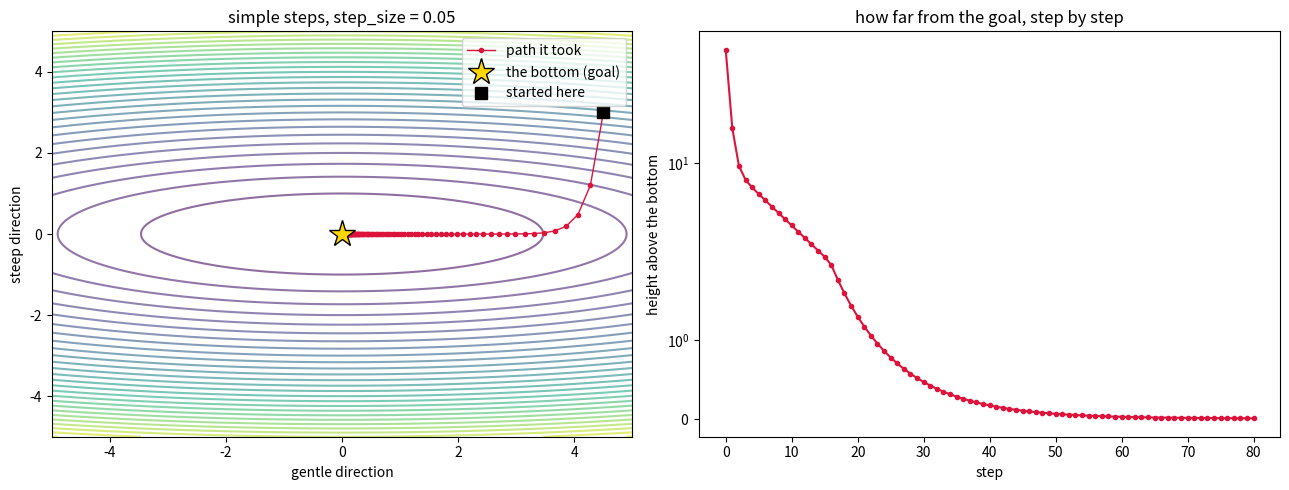
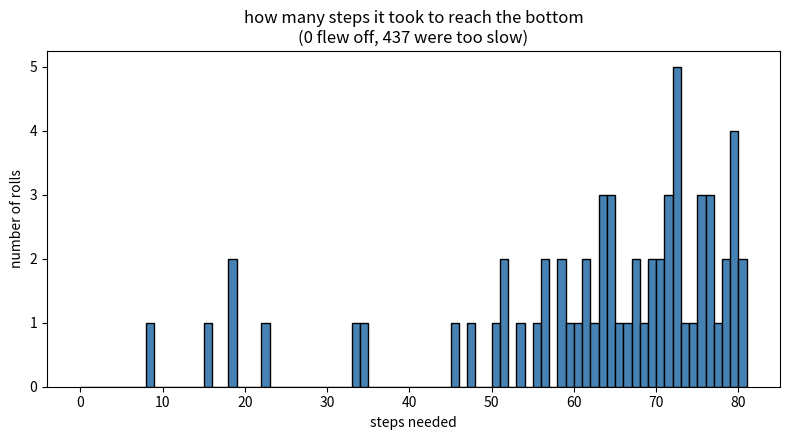

Source code (Python) for these figures, in order:
# rolling downhill: how a model learns, in slow motion.
#
# a model "learns" by changing its numbers a tiny bit at a time to make its
# mistakes smaller. here we shrink that down to a single point trying to find
# the bottom of a valley. you can watch it roll, and play with how big its
# steps are.

# %%
# the valley we're rolling down
# -----------------------------
# picture a bowl. the bottom (0, 0) is the goal: that's where mistakes are
# smallest. this bowl is lopsided on purpose: much steeper one way than the
# other. that lopsidedness is what makes the simple method struggle and the
# smarter method worth having.
import numpy as np
import matplotlib.pyplot as plt

steepness = np.array([1.0, 12.0])   # [gentle direction, steep direction]

# how big a step to take each time. this is the main thing to play with:
# too small and it crawls, too big and it overshoots and flies off.
step_size = 0.05

# "simple" steps straight downhill. "smarter" is the method from training.py
# (called adam) that adjusts its step in each direction as it goes.
method = "simple"

# where the watched roll starts, and the most steps we'll let it take
start = np.array([4.5, 3.0])
step_limit = 80

# how close to the bottom counts as "made it", and how far out counts as "flew off"
made_it_distance = 0.01
flew_off_distance = 1000.0


# %%
# roll down once, watching every step
# -----------------------------------
position = start.astype(float)
trail = [position.copy()]

# the smarter method keeps two memories as it goes (both start empty and stay
# unused for the simple method):
recent_direction = np.zeros(2)   # the general downhill direction lately
recent_steepness = np.zeros(2)   # how steep each direction has been lately

print(f"method = {method},  step_size = {step_size}")
for step in range(1, step_limit + 1):
    # which way is uphill right now, and how steeply
    uphill = steepness * position

    if method == "simple":
        # move straight downhill, scaled by the step size
        position = position - step_size * uphill
    else:
        # fold this step's uphill into the running memories
        recent_direction = 0.9 * recent_direction + 0.1 * uphill
        recent_steepness = 0.999 * recent_steepness + 0.001 * uphill**2
        # those memories start out too small, so nudge them back up early on
        direction = recent_direction / (1 - 0.9**step)
        size = recent_steepness / (1 - 0.999**step)
        # step downhill, but shrink the step in directions that are steep and
        # grow it in directions that are gentle. that evens out the lopsided bowl.
        position = position - step_size * direction / (np.sqrt(size) + 1e-8)

    trail.append(position.copy())

    # how high up the valley wall we still are (0 at the bottom)
    height = 0.5 * np.sum(steepness * position**2)
    if step == 1 or step % 8 == 0:
        print(f"  step {step:3d}: at {np.round(position, 3)}, height {height:.4f}")

    distance_to_bottom = np.sqrt(np.sum(position**2))
    if distance_to_bottom < made_it_distance:
        print(f"  made it to the bottom in {step} steps")
        break
    if distance_to_bottom > flew_off_distance:
        print(f"  flew off after {step} steps (step_size is too big)")
        break

trail = np.array(trail)


# %%
# draw the path it took, and how its height fell
# ----------------------------------------------
spread = np.linspace(-5, 5, 200)
across, along = np.meshgrid(spread, spread)
valley_height = 0.5 * (steepness[0] * across**2 + steepness[1] * along**2)

figure, (left, right) = plt.subplots(1, 2, figsize=(13, 5))

left.contour(across, along, valley_height, levels=30, cmap="viridis", alpha=0.6)
left.plot(trail[:, 0], trail[:, 1], "o-", color="crimson", ms=3, lw=1, label="path it took")
left.plot(0, 0, "*", color="gold", ms=20, mec="black", label="the bottom (goal)")
left.plot(*start, "s", color="black", ms=8, label="started here")
left.set_title(f"{method} steps, step_size = {step_size}")
left.legend()
left.set_xlabel("gentle direction")
left.set_ylabel("steep direction")

right.plot([0.5 * np.sum(steepness * spot**2) for spot in trail], "o-", color="crimson", ms=3)
right.set_title("how far from the goal, step by step")
right.set_xlabel("step")
right.set_ylabel("height above the bottom")
right.set_yscale("symlog")

plt.tight_layout()
plt.show()


# %%
# now do it from 500 random starting spots
# ----------------------------------------
# one roll is just one story. drop the point from hundreds of random places and
# a real pattern shows up: how many steps it usually needs to reach the bottom,
# and how often this step_size just makes it fly off instead. that pattern is
# the actual lesson, the same way rolling dice many times shows you the odds.
random_starts = np.random.default_rng(1).uniform(-4.5, 4.5, size=(500, 2))

steps_until_made_it = []
flew_off_count = 0
too_slow_count = 0

for spot in random_starts:
    position = spot.copy()
    recent_direction = np.zeros(2)
    recent_steepness = np.zeros(2)
    result = "too slow"

    for step in range(1, step_limit + 1):
        uphill = steepness * position
        if method == "simple":
            position = position - step_size * uphill
        else:
            recent_direction = 0.9 * recent_direction + 0.1 * uphill
            recent_steepness = 0.999 * recent_steepness + 0.001 * uphill**2
            direction = recent_direction / (1 - 0.9**step)
            size = recent_steepness / (1 - 0.999**step)
            position = position - step_size * direction / (np.sqrt(size) + 1e-8)

        distance_to_bottom = np.sqrt(np.sum(position**2))
        if distance_to_bottom > flew_off_distance:
            result = "flew off"
            break
        if distance_to_bottom < made_it_distance:
            result = "made it"
            steps_until_made_it.append(step)
            break

    if result == "flew off":
        flew_off_count += 1
    elif result == "too slow":
        too_slow_count += 1

print(f"\nout of 500 rolls (method = {method}, step_size = {step_size}):")
print(f"  reached the bottom : {len(steps_until_made_it)}")
print(f"  flew off           : {flew_off_count}")
print(f"  too slow to finish : {too_slow_count}  (needed more than {step_limit} steps)")

figure, axis = plt.subplots(figsize=(8, 4.5))
if steps_until_made_it:
    axis.hist(steps_until_made_it, bins=range(0, step_limit + 2), color="steelblue", edgecolor="black")
axis.set_title(f"how many steps it took to reach the bottom\n"
               f"({flew_off_count} flew off, {too_slow_count} were too slow)")
axis.set_xlabel("steps needed")
axis.set_ylabel("number of rolls")
plt.tight_layout()
plt.show()

# try this: bump step_size up to 0.18 with method = "simple" and almost every
# roll flies off. switch to method = "smarter" and it can take much bigger
# steps without flying off. that difference is why real training uses adam.
